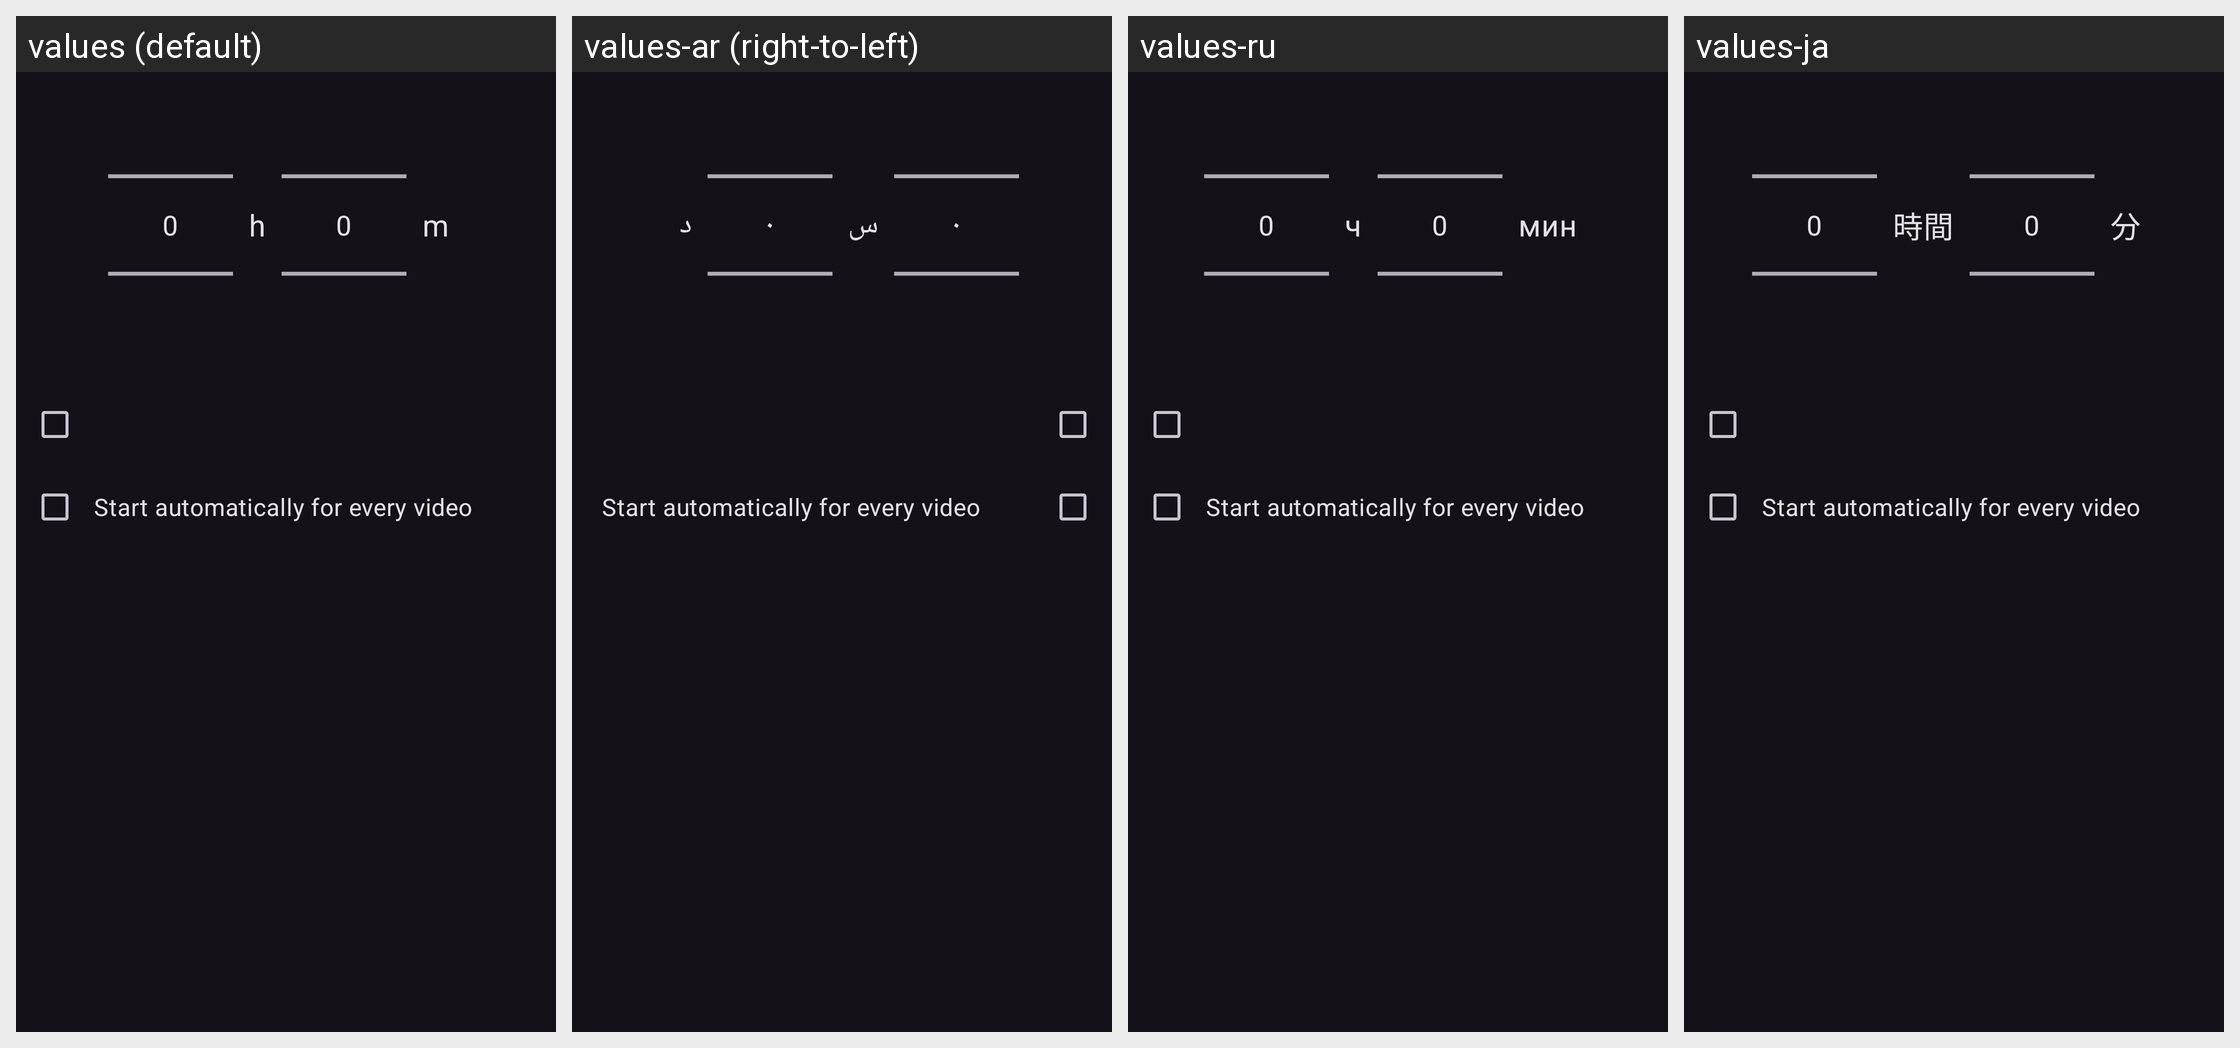

Translations of the strings shown on this Android screen, per locale in the grid:
Android screen res/layout/dialog_sleep_timer.xml rendered under 4 locales, left to right: values (default), values-ar (right-to-left), values-ru, values-ja. Device: Nexus 5 (rendered at 1080×1920; each locale shown at half size, 540×960, under a caption strip naming it); theme DarkTheme.
Other locales in the repository, not shown: values-de, values-es, values-fr, values-gl, values-in, values-it, values-pt-rBR, values-tr, values-zh-rCN, values-zh-rTW.
Strings drawn on this screen, with the default value and each locale's value (text and hints the layout hard-codes, and strings that could not be matched under every locale, appear in the picture but are not listed):

hours
  values: h
  values-ar: س
  values-ru: ч
  values-ja: 時間

minutes
  values: m
  values-ar: د
  values-ru: мин
  values-ja: 分

sleep_timer_auto_start
  values: Start automatically for every video
  values-ar: Start automatically for every video  [not translated; the default value is used]
  values-ru: Start automatically for every video  [not translated; the default value is used]
  values-ja: Start automatically for every video  [not translated; the default value is used]
